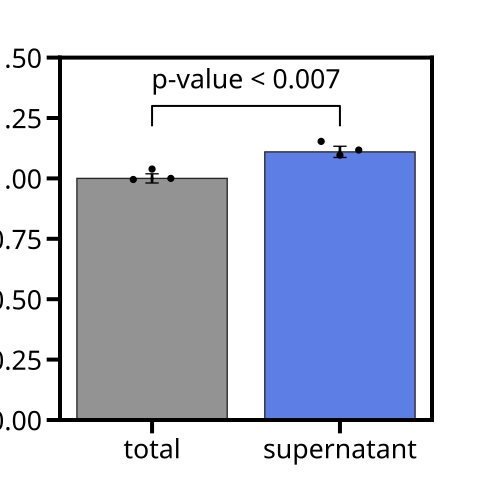

The file beside this chart, header and first rows:
sample, repitition, mass (ug), slope
Total, 1, 100, 0.006076
Total, 2, 100, 0.006205
Total, 3, 100, 0.006011
Total, 1, 200, 0.006679
Total, 2, 200, 0.006738
Total, 3, 200, 0.006494
Total, 1, 400, 0.008694
Total, 2, 400, 0.008715
Total, 3, 400, 0.008501
sup, 1, 100, 0.005841
sup, 2, 100, 0.005442
sup, 3, 100, 0.005436
sup, 1, 200, 0.006417
sup, 2, 200, 0.006278
sup, 3, 200, 0.006388
sup, 1, 400, 0.008513
sup, 2, 400, 0.008075
sup, 3, 400, 0.008307
sup, 1, 100, 0.005518
sup, 2, 100, 0.005297
sup, 3, 100, 0.005363
sup, 1, 200, 0.006405
sup, 2, 200, 0.006299
sup, 3, 200, 0.006203
sup, 1, 400, 0.008453
sup, 2, 400, 0.008384
sup, 3, 400, 0.008459
sup, 1, 100, 0.005502
sup, 2, 100, 0.005273
sup, 3, 100, 0.005379
sup, 1, 200, 0.006139
sup, 2, 200, 0.006264
sup, 3, 200, 0.006305
sup, 1, 400, 0.008222
sup, 2, 400, 0.008178
sup, 3, 400, 0.008274
